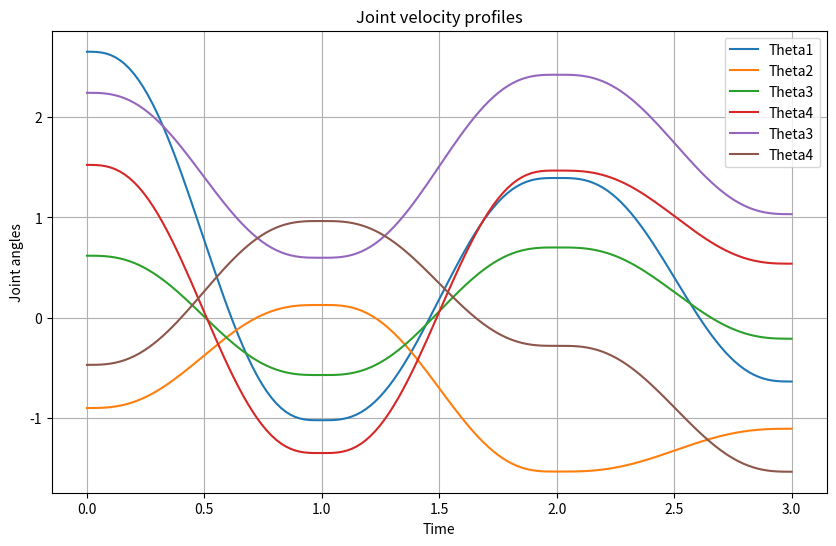
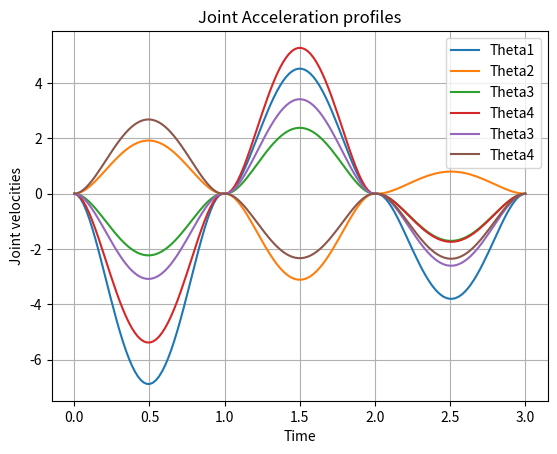
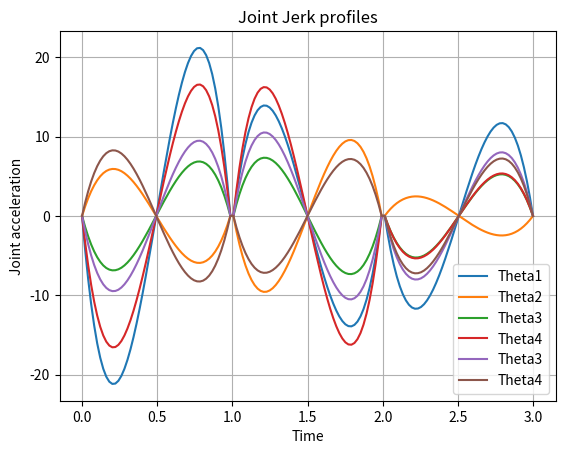
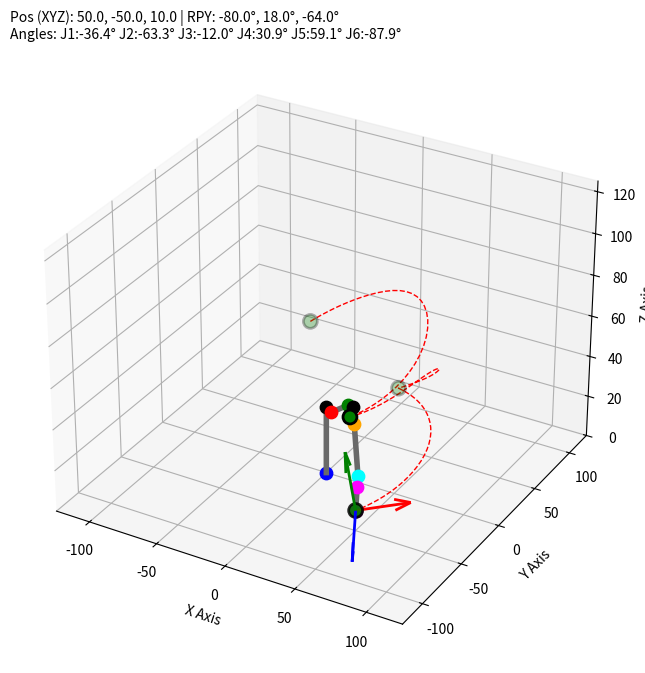

Write Python code to recreate these figures, in order.
import numpy as np
import math
import matplotlib.pyplot as plt

# Link lengths
a1, a2, a3 = 7.5, 30.0, 7.5

# Link offsets
d1, d2, d3 = 33.0, 32.0, 24.0

# Matrix representing EE frame orientation wrt base frame in zero configuration
R_zero = np.matrix([
    [0,  0, 1],
    [0, -1, 0],
    [1,  0, 0]
])

# function to extract joint and corner coordinates for plotting the arm
def extract_coords(t1, t2, t3, t4, t5, t6):

    # DH Parameter Table
    PT = [[t1,                  (90/180)*np.pi,   a1, d1], 
          [t2 + (90/180)*np.pi, 0,                a2, 0],
          [t3,                  (90/180)*np.pi,   a3, 0],
          [t4,                  -(90/180)*np.pi,  0,  d2],
          [t5,                  (90/180)*np.pi,   0,  0],
          [t6,                  0,                0,  d3]]

    # Homogeneous Transformation Matrices
    H0_1 = np.matrix([[np.cos(PT[0][0]), -np.sin(PT[0][0])*np.cos(PT[0][1]),  np.sin(PT[0][0])*np.sin(PT[0][1]), (PT[0][2])*np.cos(PT[0][0])],
                      [np.sin(PT[0][0]),  np.cos(PT[0][0])*np.cos(PT[0][1]), -np.cos(PT[0][0])*np.sin(PT[0][1]), (PT[0][2])*np.sin(PT[0][0])],
                      [0,                 np.sin(PT[0][1]),                   np.cos(PT[0][1]),                  PT[0][3]],
                      [0,                 0,                                  0,                                 1]])

    H1_2 = np.matrix([[np.cos(PT[1][0]), -np.sin(PT[1][0])*np.cos(PT[1][1]),  np.sin(PT[1][0])*np.sin(PT[1][1]), (PT[1][2])*np.cos(PT[1][0])],
                      [np.sin(PT[1][0]),  np.cos(PT[1][0])*np.cos(PT[1][1]), -np.cos(PT[1][0])*np.sin(PT[1][1]), (PT[1][2])*np.sin(PT[1][0])],
                      [0,                 np.sin(PT[1][1]),                   np.cos(PT[1][1]),                  PT[1][3]],
                      [0,                 0,                                  0,                                 1]])

    H2_3 = np.matrix([[np.cos(PT[2][0]), -np.sin(PT[2][0])*np.cos(PT[2][1]),  np.sin(PT[2][0])*np.sin(PT[2][1]), (PT[2][2])*np.cos(PT[2][0])],
                      [np.sin(PT[2][0]),  np.cos(PT[2][0])*np.cos(PT[2][1]), -np.cos(PT[2][0])*np.sin(PT[2][1]), (PT[2][2])*np.sin(PT[2][0])],
                      [0,                 np.sin(PT[2][1]),                   np.cos(PT[2][1]),                  PT[2][3]],
                      [0,                 0,                                  0,                                 1]])

    H3_4 = np.matrix([[np.cos(PT[3][0]), -np.sin(PT[3][0])*np.cos(PT[3][1]),  np.sin(PT[3][0])*np.sin(PT[3][1]), (PT[3][2])*np.cos(PT[3][0])],
                      [np.sin(PT[3][0]),  np.cos(PT[3][0])*np.cos(PT[3][1]), -np.cos(PT[3][0])*np.sin(PT[3][1]), (PT[3][2])*np.sin(PT[3][0])],
                      [0,                 np.sin(PT[3][1]),                   np.cos(PT[3][1]),                  PT[3][3]],
                      [0,                 0,                                  0,                                 1]])
    
    H4_5 = np.matrix([[np.cos(PT[4][0]), -np.sin(PT[4][0])*np.cos(PT[4][1]),  np.sin(PT[4][0])*np.sin(PT[4][1]), (PT[4][2])*np.cos(PT[4][0])],
                      [np.sin(PT[4][0]),  np.cos(PT[4][0])*np.cos(PT[4][1]), -np.cos(PT[4][0])*np.sin(PT[4][1]), (PT[4][2])*np.sin(PT[4][0])],
                      [0,                 np.sin(PT[4][1]),                   np.cos(PT[4][1]),                  PT[4][3]],
                      [0,                 0,                                  0,                                 1]])

    H5_6 = np.matrix([[np.cos(PT[5][0]), -np.sin(PT[5][0])*np.cos(PT[5][1]),  np.sin(PT[5][0])*np.sin(PT[5][1]), (PT[5][2])*np.cos(PT[5][0])],
                      [np.sin(PT[5][0]),  np.cos(PT[5][0])*np.cos(PT[5][1]), -np.cos(PT[5][0])*np.sin(PT[5][1]), (PT[5][2])*np.sin(PT[5][0])],
                      [0,                 np.sin(PT[5][1]),                   np.cos(PT[5][1]),                  PT[5][3]],
                      [0,                 0,                                  0,                                 1]])

    # Global Transformation Matrices
    H0_2 = np.dot(H0_1, H1_2)
    H0_3 = np.dot(H0_2, H2_3)
    H0_4 = np.dot(H0_3, H3_4)
    H0_5 = np.dot(H0_4, H4_5)
    H0_6 = np.dot(H0_5, H5_6)

    p1 = np.matrix([[0],[0],[0]]) # base joint 1
    p2 = np.matrix([[0],[0],[d1]]) # corner 1
    p3 = H0_1[0:3, 3] # joint 2
    p4 = H0_2[0:3, 3] # joint 3
    p5 = H0_3[0:3, 3] # corner 2
    p7 = H0_4[0:3, 3] # joint 5
    p9 = H0_6[0:3, 3] # EE

    # p6 (Joint 4): move 7.97 cm forward from corner 2 towards joint 5
    forearm_vector = p7 - p5
    forearm_unit_vector = forearm_vector / np.linalg.norm(forearm_vector)
    p6 = p5 + (forearm_unit_vector * 7.97)
    
    # p8 (Joint 6): move 8 cm forward from Joint 5 towards EE
    tool_vector = p9 - p7
    tool_unit_vector = tool_vector / np.linalg.norm(tool_vector)
    p8 = p7 + (tool_unit_vector * 8)
    
    # Extract the 3x3 Rotation Matrix for the End Effector (for drawing arrows)
    R0_6 = H0_6[0:3, 0:3]

    return p1, p2, p3, p4, p5, p6, p7, p8, p9, R0_6

''' 
Defining this function because T1, T2, T3 would be changed 
when wrist center reaches its correct positions, so new R0_3 would be needed'''
def new_R0_3(theta1, theta2, theta3):
    PT_new = [[theta1,                  (90/180)*np.pi,   a1, d1], 
              [theta2 + (90/180)*np.pi,        0,         a2,  0],
              [theta3,                  (90/180)*np.pi,   a3,  0]]
    
    H0_1_new = np.matrix([[np.cos(PT_new[0][0]), -np.sin(PT_new[0][0])*np.cos(PT_new[0][1]),  np.sin(PT_new[0][0])*np.sin(PT_new[0][1]), (PT_new[0][2])*np.cos(PT_new[0][0])],
                          [np.sin(PT_new[0][0]),  np.cos(PT_new[0][0])*np.cos(PT_new[0][1]), -np.cos(PT_new[0][0])*np.sin(PT_new[0][1]), (PT_new[0][2])*np.sin(PT_new[0][0])],
                          [0,                     np.sin(PT_new[0][1]),                       np.cos(PT_new[0][1]),                        PT_new[0][3]],
                          [0,                     0,                                          0,                                             1]])

    H1_2_new = np.matrix([[np.cos(PT_new[1][0]), -np.sin(PT_new[1][0])*np.cos(PT_new[1][1]),  np.sin(PT_new[1][0])*np.sin(PT_new[1][1]), (PT_new[1][2])*np.cos(PT_new[1][0])],
                          [np.sin(PT_new[1][0]),  np.cos(PT_new[1][0])*np.cos(PT_new[1][1]), -np.cos(PT_new[1][0])*np.sin(PT_new[1][1]), (PT_new[1][2])*np.sin(PT_new[1][0])],
                          [0,                       np.sin(PT_new[1][1]),                     np.cos(PT_new[1][1]),                        PT_new[1][3]],
                          [0,                       0,                                        0,                                             1]])

    H2_3_new = np.matrix([[np.cos(PT_new[2][0]), -np.sin(PT_new[2][0])*np.cos(PT_new[2][1]),  np.sin(PT_new[2][0])*np.sin(PT_new[2][1]), (PT_new[2][2])*np.cos(PT_new[2][0])],
                          [np.sin(PT_new[2][0]),  np.cos(PT_new[2][0])*np.cos(PT_new[2][1]), -np.cos(PT_new[2][0])*np.sin(PT_new[2][1]), (PT_new[2][2])*np.sin(PT_new[2][0])],
                          [0,                     np.sin(PT_new[2][1]),                     np.cos(PT_new[2][1]),                        PT_new[2][3]],
                          [0,                     0,                                        0,                                             1]])
    
    H0_3_new = H0_1_new @ H1_2_new @ H2_3_new

    return H0_3_new[0:3, 0:3]

# Function to convert RPY to Rotation Matrix for the current point in trajectory
def return_cur_orientation(roll, pitch, yaw):

    roll, pitch, yaw = np.radians([roll, pitch, yaw])

    Rx = np.array([
        [1, 0, 0],
        [0, np.cos(roll), -np.sin(roll)],
        [0, np.sin(roll),  np.cos(roll)]
    ])

    Ry = np.array([
        [ np.cos(pitch), 0, np.sin(pitch)],
        [0, 1, 0],
        [-np.sin(pitch), 0, np.cos(pitch)]
    ])

    Rz = np.array([
        [np.cos(yaw), -np.sin(yaw), 0],
        [np.sin(yaw),  np.cos(yaw), 0],
        [0, 0, 1]
    ])

    cur_orientation = (Rz @ Ry @ Rx) @ R_zero

    return cur_orientation


# IK function
def inverse_kinematics(target_pos, target_orientation):
    x, y, z = target_pos[0], target_pos[1], target_pos[2]

    tool_offset = np.matrix([[0], [0], [d3]])
    wrist_pos = np.array(target_pos).reshape(3,1) - target_orientation @ tool_offset

    wrist_x_coord = float(wrist_pos[0, 0]) 
    wrist_y_coord = float(wrist_pos[1, 0]) 
    wrist_z_coord = float(wrist_pos[2, 0]) 

    r1 = math.sqrt(wrist_x_coord**2 + wrist_y_coord**2)
    theta1 = math.atan2(wrist_y_coord, wrist_x_coord)
    
    try:
        BC = r1 - a1
        KI = wrist_z_coord - d1
        RK = math.sqrt(a3**2 + d2**2)
        QK = math.sqrt(KI**2 + BC**2)

        beta = math.atan2(d2, a3)
        gamma = math.acos((RK**2 + a2**2 - QK**2)/(2*RK*a2))
        theta3 = beta - np.pi + gamma

        omega = math.atan2(KI, BC)
        phi1 = math.acos((a2**2 + QK**2 - RK**2)/(2*a2*QK))
        theta2 = phi1 - np.pi/2 + omega

        R0_3_new = new_R0_3(theta1=theta1, theta2=theta2, theta3=theta3)
        R3_6_new = R0_3_new.T @ target_orientation

        # safety check to prevent sudden flipping of wrist
        theta5 = math.acos(np.clip(R3_6_new[2, 2], -1.0, 1.0))
        if abs(math.sin(theta5)) > 1e-6:
            theta4 = math.atan2(R3_6_new[1, 2], R3_6_new[0, 2])
            theta6 = math.atan2(R3_6_new[2, 1], -R3_6_new[2, 0])
        else:
            theta4 = 0.0
            theta6 = math.atan2(-R3_6_new[1, 0], R3_6_new[0, 0])

        return theta1, theta2, theta3, theta4, theta5, theta6

    except ValueError:
        return None, None, None, None, None, None

# Function to implement logic for trajectory data generation
def generate_trajectory(start_pos, end_pos, start_roll, end_roll,
                        start_pitch, end_pitch, start_yaw, end_yaw, steps):
    trajectory_data = []
    t_values = np.linspace(0, 1, steps)

    start_orientation = return_cur_orientation(start_roll, start_pitch, start_yaw)
    end_orientation = return_cur_orientation(end_roll, end_pitch, end_yaw)

    start_angles = inverse_kinematics(start_pos, start_orientation)
    end_angles = inverse_kinematics(end_pos, end_orientation)

    if start_angles[0] is None:
        print(f"ERROR: Start position {start_pos} is unreachable!")
        return []
    if end_angles[0] is None:
        print(f"ERROR: End position {end_pos} is unreachable!")
        return []

    for t in t_values:

        s = 10 * (t**3) - 15 * (t**4) + 6 * (t**5)
        v = 30*t**2 -60*t**3 + 30*t**4 # ds_dt
        a = 60*t - 180*t**2 + 120*t**3 # dv_dt

        cur_angles = []
        cur_vels = []
        cur_accs = []
        for i in range(6):
            # interpolating joint angles
            cur_angle = start_angles[i] + s * (end_angles[i] - start_angles[i])
            cur_angles.append(cur_angle)

            # interpolating joint velocities
            cur_vel = v * (end_angles[i] - start_angles[i])
            cur_vels.append(cur_vel)

            # interpolating joint accelerations
            cur_acc = a * (end_angles[i] - start_angles[i])
            cur_accs.append(cur_acc)

        cur_roll = start_roll + s * (end_roll - start_roll)
        cur_pitch = start_pitch + s * (end_pitch - start_pitch)
        cur_yaw = start_yaw + s * (end_yaw - start_yaw)
        cur_orientation = return_cur_orientation(cur_roll, cur_pitch, cur_yaw)

        t1, t2, t3, t4, t5, t6 = cur_angles

        _, _, _, _, _, _, _, _, p9, _ = extract_coords(t1, t2, t3, t4, t5, t6)

        cur_pos = [p9[0], p9[1], p9[2]]

        if cur_angles[0] is not None:
            trajectory_data.append((cur_angles, cur_pos, cur_vels, cur_accs, cur_orientation, (cur_roll, cur_pitch, cur_yaw)))
        else:
            print(f"Skipping unreachable point at t={t:.3f}")

    return trajectory_data

# Function to visualize the trajectory using Matplotlib
def visualize_trajectory(trajectory_list, waypoints_list=None):
    plt.ion() 
    fig = plt.figure(figsize=(10, 8))
    ax = fig.add_subplot(111, projection='3d')
    
    path_x, path_y, path_z = [], [], []
    limit = 125 # axes limit
    
    # Extract Waypoints
    wp_x, wp_y, wp_z = [], [], []
    if waypoints_list:
        for wp in waypoints_list:
            pos = wp['pos']
            wp_x.append(pos[0])
            wp_y.append(pos[1])
            wp_z.append(pos[2])

    for angles, _, _, _, _, target_rpy in trajectory_list:
        ax.cla()

        th1, th2, th3, th4, th5, th6 = angles
        p1, p2, p3, p4, p5, p6, p7, p8, p9, R0_6 = extract_coords(th1, th2, th3, th4, th5, th6)
        
        # Update path using EE position
        path_x.append(p9[0])
        path_y.append(p9[1])
        path_z.append(p9[2])
        
        # Plot EE trace & waypoints
        ax.plot(path_x, path_y, path_z, 'r--', linewidth=1, label='Path', zorder=1)
        if waypoints_list:
            ax.scatter(wp_x, wp_y, wp_z, color='green', s=100, marker='o', 
                      label='Waypoints', edgecolors='black', linewidths=2, zorder=2)
        
        # Extract individual arrays for plotting the arms
        line_pts = [p1, p2, p3, p4, p5, p6, p7, p8, p9]
        xs = [p[0] for p in line_pts]
        ys = [p[1] for p in line_pts]
        zs = [p[2] for p in line_pts]
        
        # Plot the arms connecting everything
        ax.plot(xs, ys, zs, '-', color='dimgrey', linewidth=4, zorder=3)
        
        # Plot the specific colored dots for each joint and corner
        colors = ['blue', 'black', 'red', 'green', 'black', 'orange', 'cyan', 'magenta', 'purple']
        for pt, col in zip(line_pts, colors):
            ax.scatter(*pt, color=col, s=80, zorder=4, depthshade=False)
            
        # Draw the EE orientation arrows (Red=X, Green=Y, Blue=Z)
        R = np.asarray(R0_6)
        arrow_len = 35
        ax.quiver(p9[0], p9[1], p9[2], R[0,0], R[1,0], R[2,0], color='r', length=arrow_len, normalize=True, linewidth=2, zorder=5)
        ax.quiver(p9[0], p9[1], p9[2], R[0,1], R[1,1], R[2,1], color='g', length=arrow_len, normalize=True, linewidth=2, zorder=5)
        ax.quiver(p9[0], p9[1], p9[2], R[0,2], R[1,2], R[2,2], color='b', length=arrow_len, normalize=True, linewidth=2, zorder=5)
        
        ax.set_xlim(-limit, limit)
        ax.set_ylim(-limit, limit)
        ax.set_zlim(0, limit)
        ax.set_xlabel('X Axis')
        ax.set_ylabel('Y Axis')
        ax.set_zlabel('Z Axis')
        
        # Display positions and angles
        roll, pitch, yaw = target_rpy
        j1, j2, j3, j4, j5, j6 = np.degrees(angles)
        
        p9_vals = np.asarray(p9, dtype=float).reshape(-1)
        title_text = (f"Pos (XYZ): {p9_vals[0]:.1f}, {p9_vals[1]:.1f}, {p9_vals[2]:.1f} | RPY: {roll:.1f}°, {pitch:.1f}°, {yaw:.1f}°\n"
                      f"Angles: J1:{j1:.1f}° J2:{j2:.1f}° J3:{j3:.1f}° J4:{j4:.1f}° J5:{j5:.1f}° J6:{j6:.1f}°")
        
        ax.set_title(title_text, fontsize=10, loc='left')
        
        plt.draw()
        plt.pause(0.01)

    plt.ioff()
    plt.show()

# Main function to run the trajectory generation and visualization
if __name__ == "__main__":

    # Define waypoints
    pt_home  = {'pos': [-35, 40, 55.0], 'roll': 52,  'pitch': -12, 'yaw':  25}
    pt_pick  = {'pos': [40, -40, 50],   'roll': -10, 'pitch':  14, 'yaw':  -24} 
    pt_lift  = {'pos': [25, 50, 30],    'roll': 41,  'pitch': -37, 'yaw': -45}
    pt_place = {'pos': [50, -50, 10],   'roll': -80, 'pitch':  18, 'yaw': -64}

    traj1 = generate_trajectory(pt_home['pos'], pt_pick['pos'], 
                                pt_home['roll'], pt_pick['roll'], 
                                pt_home['pitch'], pt_pick['pitch'], 
                                pt_home['yaw'], pt_pick['yaw'], 
                                steps=50)
        
    traj2 = generate_trajectory(pt_pick['pos'], pt_lift['pos'], 
                                pt_pick['roll'], pt_lift['roll'], 
                                pt_pick['pitch'], pt_lift['pitch'], 
                                pt_pick['yaw'], pt_lift['yaw'], 
                                steps=50)
        
    traj3 = generate_trajectory(pt_lift['pos'], pt_place['pos'], 
                                pt_lift['roll'], pt_place['roll'], 
                                pt_lift['pitch'], pt_place['pitch'], 
                                pt_lift['yaw'], pt_place['yaw'], 
                                steps=50)
    
    full_trajectory = traj1 + traj2 + traj3

    # Generating Joint angle profiles
    theta1_list = []
    theta2_list = []
    theta3_list = []
    theta4_list = []
    theta5_list = []
    theta6_list = []

    v1_list = []
    v2_list = []
    v3_list = []
    v4_list = []
    v5_list = []
    v6_list = []

    a1_list = []
    a2_list = []
    a3_list = []
    a4_list = []
    a5_list = []
    a6_list = []

    for angles, _, vel, acc, _, _ in full_trajectory:
        theta1_list.append(angles[0])
        theta2_list.append(angles[1])
        theta3_list.append(angles[2])
        theta4_list.append(angles[3])
        theta5_list.append(angles[4])
        theta6_list.append(angles[5])

        v1_list.append(vel[0])
        v2_list.append(vel[1])
        v3_list.append(vel[2])
        v4_list.append(vel[3])
        v5_list.append(vel[4])
        v6_list.append(vel[5])

        a1_list.append(acc[0])
        a2_list.append(acc[1])
        a3_list.append(acc[2])
        a4_list.append(acc[3])
        a5_list.append(acc[4])
        a6_list.append(acc[5])

    N = len(full_trajectory)
    time = np.linspace(0, 3, N)

    plt.figure(figsize=(10,6))

    plt.plot(time, theta1_list, label="Theta1")
    plt.plot(time, theta2_list, label="Theta2")
    plt.plot(time, theta3_list, label="Theta3")
    plt.plot(time, theta4_list, label="Theta4")
    plt.plot(time, theta5_list, label="Theta3")
    plt.plot(time, theta6_list, label="Theta4")

    # Velocity profiles
    plt.xlabel("Time")
    plt.ylabel("Joint angles")
    plt.title("Joint velocity profiles")
    plt.legend()
    plt.grid(True)
    plt.show()

    plt.plot(time, v1_list, label="Theta1")
    plt.plot(time, v2_list, label="Theta2")
    plt.plot(time, v3_list, label="Theta3")
    plt.plot(time, v4_list, label="Theta4")
    plt.plot(time, v5_list, label="Theta3")
    plt.plot(time, v6_list, label="Theta4")

    # Acceleration profiles
    plt.xlabel("Time")
    plt.ylabel("Joint velocities")
    plt.title("Joint Acceleration profiles")
    plt.legend()
    plt.grid(True)
    plt.show()

    plt.plot(time, a1_list, label="Theta1")
    plt.plot(time, a2_list, label="Theta2")
    plt.plot(time, a3_list, label="Theta3")
    plt.plot(time, a4_list, label="Theta4")
    plt.plot(time, a5_list, label="Theta3")
    plt.plot(time, a6_list, label="Theta4")

    # Jerk profiles
    plt.xlabel("Time")
    plt.ylabel("Joint acceleration")
    plt.title("Joint Jerk profiles")
    plt.legend()
    plt.grid(True)
    plt.show()

    print("\n" + "="*100)
    print(f"{'Step':<6} | {'T1':<7} {'T2':<7} {'T3':<7} {'T4':<7} {'T5':<7} {'T6':<7} | {'X':<6} {'Y':<6} {'Z':<6} | {'R':<6} {'P':<6} {'Y':<6}")
    print("="*100)
    
    for i, (angles, pos, _, _, _, rpy) in enumerate(full_trajectory):
        j1, j2, j3, j4, j5, j6 = np.degrees(angles)
        px, py, pz = np.asarray(pos).reshape(3,)
        r, p, y = rpy
        
        # Print every step (1-150)
        if i % 1 == 0 or i == len(full_trajectory) - 1:
            print(f"{i+1:<6} | {j1:<7.2f} {j2:<7.2f} {j3:<7.2f} {j4:<7.2f} {j5:<7.2f} {j6:<7.2f} | {px:<6.1f} {py:<6.1f} {pz:<6.1f} | {r:<6.1f} {p:<6.1f} {y:<6.1f}")

    print("="*100 + "\n")

    visualize_trajectory(full_trajectory, waypoints_list=[pt_home, pt_pick, pt_lift, pt_place])
